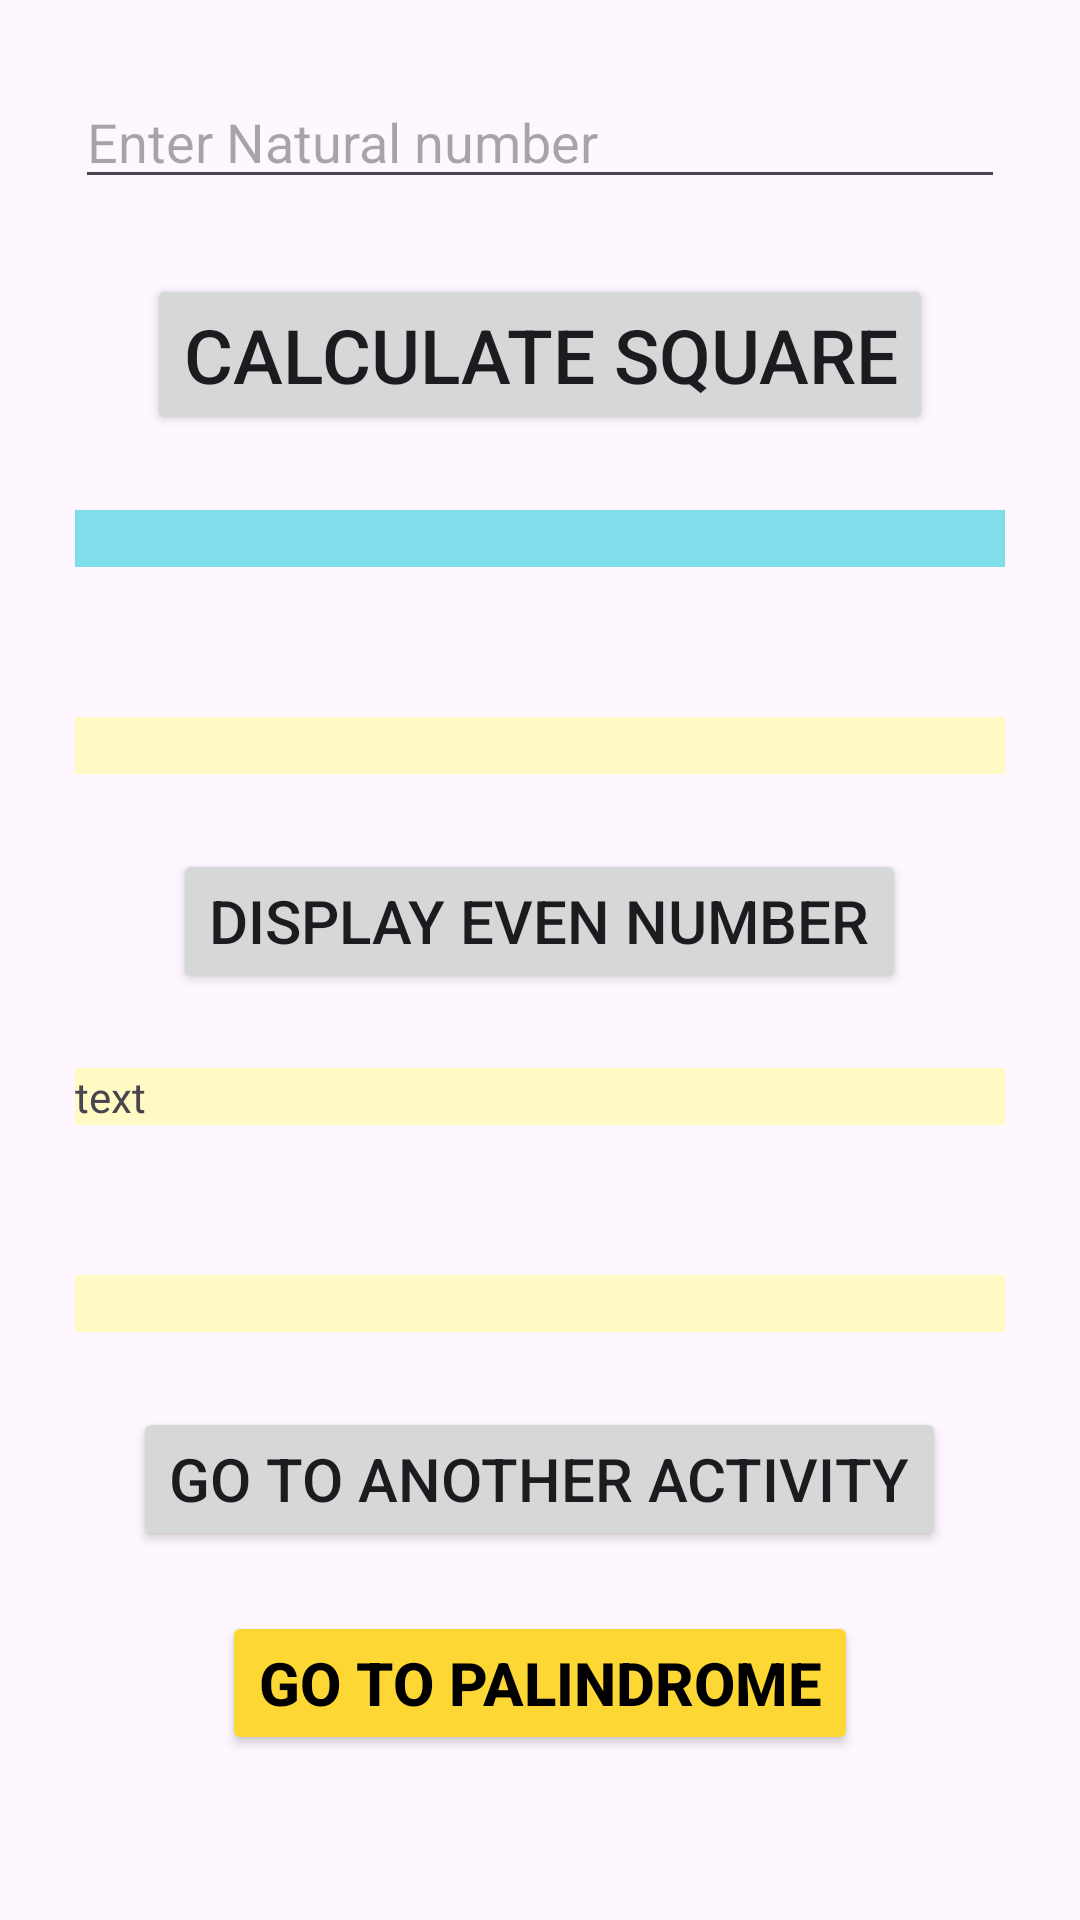

Write the Android layout XML for this screen, with the resource values it uses.
<!-- AndroidManifest.xml: application theme Theme.Class232HomeWorkForLoop -->
<!-- res/layout/activity_main.xml -->
<?xml version="1.0" encoding="utf-8"?>
<LinearLayout xmlns:android="http://schemas.android.com/apk/res/android"
    xmlns:app="http://schemas.android.com/apk/res-auto"
    xmlns:tools="http://schemas.android.com/tools"
    android:layout_width="match_parent"
    android:layout_height="match_parent"
    tools:context=".MainActivity"
    android:orientation="vertical"
    >

    <ScrollView
        android:layout_width="match_parent"
        android:layout_height="match_parent"
        >

        <LinearLayout
            android:layout_width="match_parent"
            android:layout_height="match_parent"
            android:orientation="vertical"
            >


        
            <EditText
                android:id="@+id/editSquare"
                android:layout_width="match_parent"
                android:layout_height="wrap_content"
                android:hint="Enter Natural number"
                android:inputType="number"
                android:layout_margin="25dp"
                />
            <Button
                android:id="@+id/buttonSquare"
                android:layout_width="wrap_content"
                android:layout_height="wrap_content"
                android:text="Calculate Square"
                android:textSize="25sp"
                android:layout_gravity="center"
                />

            <TextView
                android:id="@+id/textViewSquare"
                android:layout_width="match_parent"
                android:layout_height="wrap_content"
                android:text=""
                android:layout_margin="25sp"
                android:background="#80DEEA"
                />

            <TextView
                android:id="@+id/textViewSumSquare"
                android:layout_width="match_parent"
                android:layout_height="wrap_content"
                android:text=""
                android:layout_margin="25sp"
                android:background="#FFF9C4"
                />


            

            <Button
                android:id="@+id/button_EVEN_Sum"
                android:layout_width="wrap_content"
                android:layout_height="wrap_content"
                android:text="Display Even Number"
                android:textSize="20sp"
                android:layout_gravity="center"
                />

            <TextView
                android:id="@+id/textShowEven"
                android:layout_width="match_parent"
                android:layout_height="wrap_content"
                android:text="text"
                android:layout_margin="25sp"
                android:background="#FFF9C4"
                />

            <TextView
                android:id="@+id/textSum_of_Even"
                android:layout_width="match_parent"
                android:layout_height="wrap_content"
                android:text=""
                android:layout_margin="25sp"
                android:background="#FFF9C4"
                />



            <Button
                android:id="@+id/buttonAnotherActivity"
                android:layout_width="wrap_content"
                android:layout_height="wrap_content"
                android:text="Go to Another Activity"
                android:textSize="20sp"
                android:layout_gravity="center"
                />

            <Button
                android:id="@+id/buttonGoToPalindrome"
                android:layout_width="wrap_content"
                android:layout_height="wrap_content"
                android:text="GO TO PALINDROME"
                android:textSize="20sp"
                android:textStyle="bold"
                android:textColor="#000000"
                android:layout_gravity="center"
                android:layout_margin="20dp"
                android:backgroundTint="#FDD835"
                />


        </LinearLayout>

    </ScrollView>

</LinearLayout>
<!-- resources referenced by this layout -->
<resources>
  <style name="Theme.Class232HomeWorkForLoop" parent="Base.Theme.Class232HomeWorkForLoop" />
  <style name="Base.Theme.Class232HomeWorkForLoop" parent="Theme.Material3.DayNight.NoActionBar">
          
          
      </style>
</resources>
